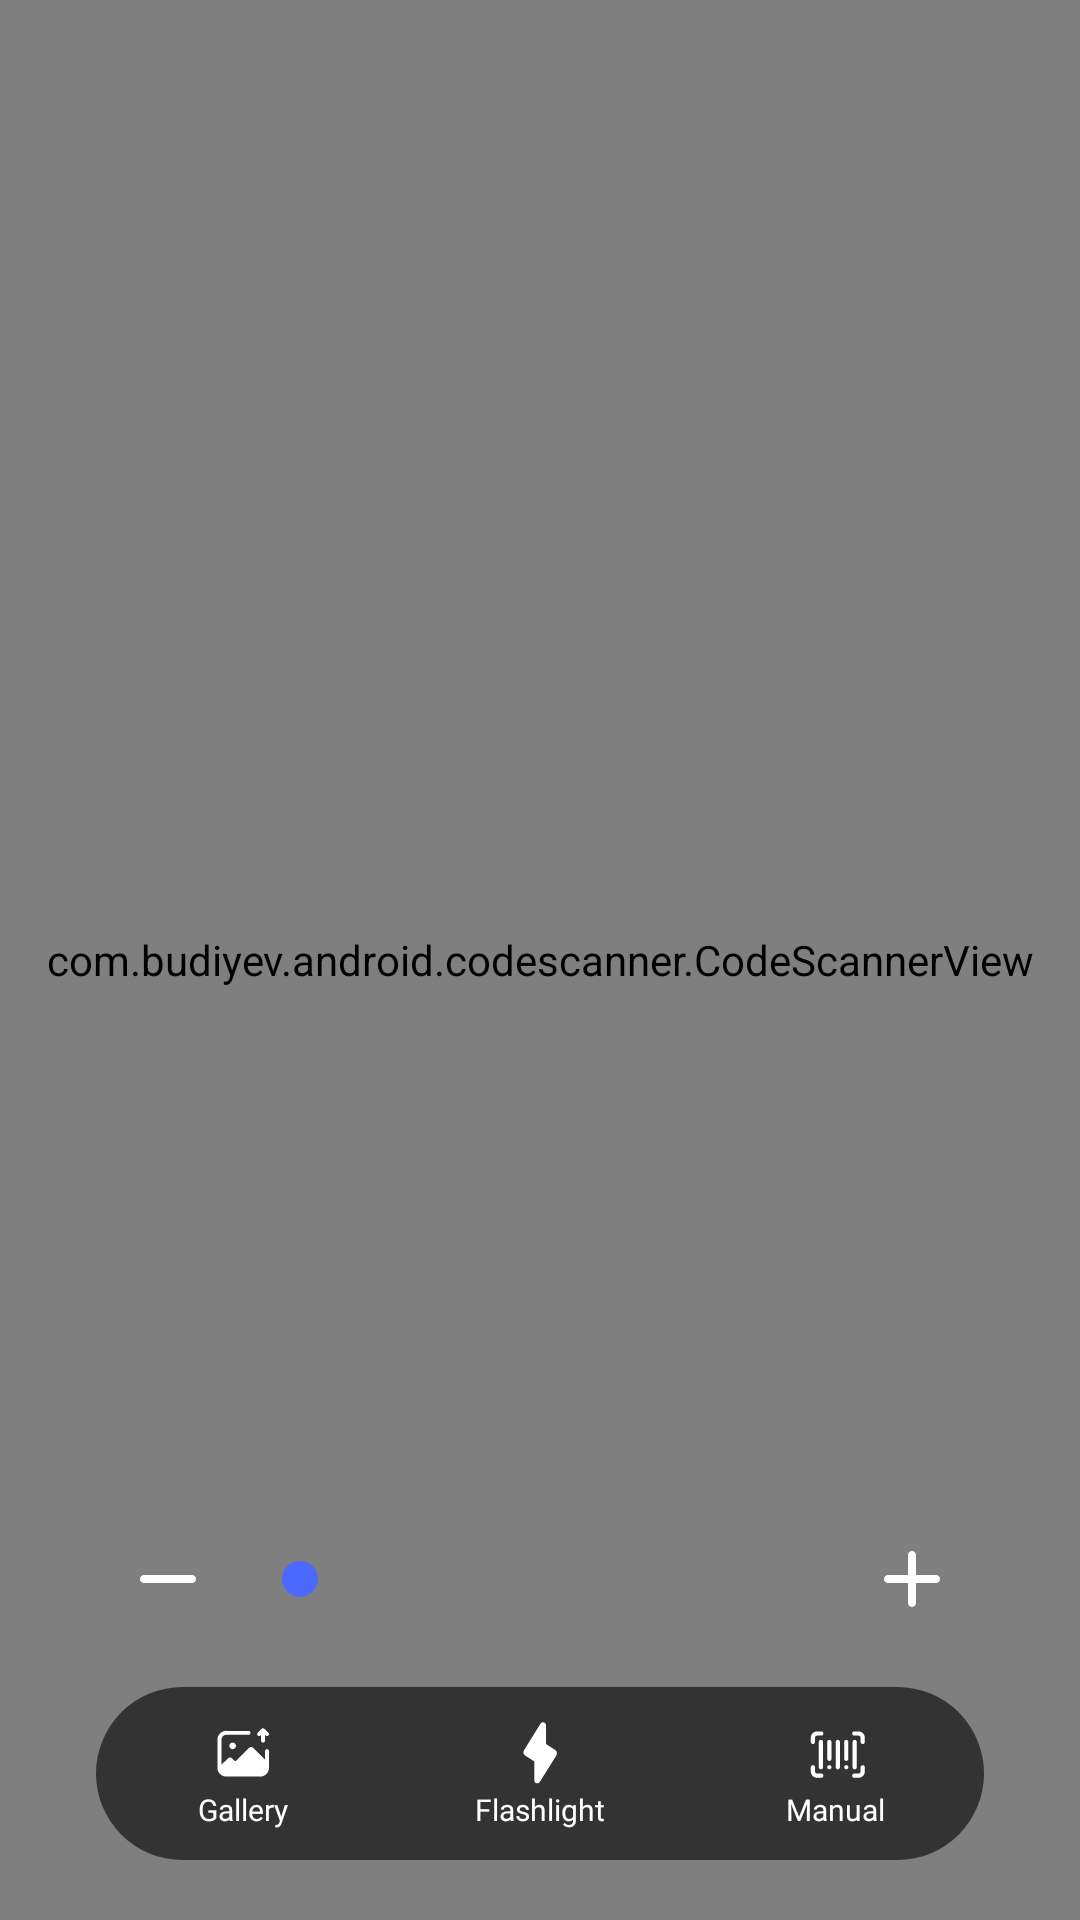

Reconstruct the res/layout file that produces this screen, plus the resources it refers to.
<!-- AndroidManifest.xml: application theme Theme.QRCode -->
<!-- res/layout/fragment_scan.xml -->
<?xml version="1.0" encoding="utf-8"?>
<RelativeLayout xmlns:android="http://schemas.android.com/apk/res/android"
    xmlns:app="http://schemas.android.com/apk/res-auto"
    xmlns:tools="http://schemas.android.com/tools"
    android:layout_width="match_parent"
    android:layout_height="match_parent"
    tools:context=".fragments.ScanFragment">

    <LinearLayout
        android:id="@+id/permission_screen"
        android:layout_width="match_parent"
        android:layout_height="match_parent"
        android:gravity="center"
        android:orientation="vertical"
        android:paddingHorizontal="16dp"
        android:visibility="gone">

        <ImageView
            android:layout_width="300dp"
            android:layout_height="300dp"
            android:scaleType="fitCenter"
            android:src="@drawable/permission_fragment" />

        <TextView
            android:layout_width="match_parent"
            android:layout_height="wrap_content"
            android:layout_marginTop="8dp"
            android:fontFamily="@font/redx_pro"
            android:text="@string/permission_required"
            android:textAlignment="center"
            android:textColor="@color/text_color"
            android:textSize="20sp"
            android:textStyle="bold" />

        <TextView
            android:layout_width="match_parent"
            android:layout_height="wrap_content"
            android:layout_marginTop="4dp"
            android:fontFamily="@font/redx_pro"
            android:text="@string/permission_description"
            android:textAlignment="center"
            android:textColor="@color/b2"
            android:textSize="14sp" />

        <TextView
            android:id="@+id/btnAllow"
            android:layout_width="match_parent"
            android:layout_height="wrap_content"
            android:layout_marginTop="20dp"
            android:background="@drawable/btn_curve"
            android:fontFamily="@font/redx_pro"
            android:paddingVertical="12dp"
            android:text="@string/allow"
            android:textAlignment="center"
            android:textColor="@color/white"
            android:textSize="14sp" />
    </LinearLayout>

    <androidx.constraintlayout.widget.ConstraintLayout
        android:id="@+id/scan_screen"
        android:layout_width="match_parent"
        android:layout_height="match_parent"
        android:visibility="visible">

        <com.budiyev.android.codescanner.CodeScannerView
            android:id="@+id/scanner_view"
            android:layout_width="match_parent"
            android:layout_height="match_parent"
            app:autoFocusButtonColor="@android:color/white"
            app:autoFocusButtonVisible="false"
            app:flashButtonColor="@android:color/white"
            app:flashButtonVisible="false"
            app:frameAspectRatioHeight="0.5"
            app:frameAspectRatioWidth="0.5"
            app:frameColor="@color/b4"
            app:frameCornersRadius="20dp"
            app:frameCornersSize="50dp"
            app:frameSize="0.75"
            app:frameThickness="4dp"
            app:frameVerticalBias="0.5"
            app:maskColor="#77000005" />

        <LinearLayout
            android:id="@+id/linearLayout"
            android:layout_width="match_parent"
            android:layout_height="wrap_content"
            android:layout_alignBottom="@id/llGallery"
            android:layout_marginHorizontal="36dp"
            android:layout_marginBottom="16dp"
            android:gravity="center_vertical"
            android:orientation="horizontal"
            app:layout_constraintBottom_toTopOf="@+id/llGallery"
            app:layout_constraintEnd_toEndOf="parent"
            app:layout_constraintStart_toStartOf="parent">

            <ImageView
                android:id="@+id/ivMinus"
                android:layout_width="40dp"
                android:layout_height="40dp"
                android:contentDescription="@string/create"
                android:padding="4dp"
                android:scaleType="fitCenter"
                android:src="@drawable/ic_round_minus" />

            <SeekBar
                android:id="@+id/seekBar"
                android:layout_width="0dp"
                android:layout_height="wrap_content"
                android:layout_marginHorizontal="8dp"
                android:layout_weight="1"
                android:max="50"
                android:progressBackgroundTint="@android:color/transparent"
                android:progressTint="@color/b4"
                android:thumbTint="@color/b4" />

            <ImageView
                android:id="@+id/ivPlus"
                android:layout_width="40dp"
                android:layout_height="40dp"
                android:contentDescription="@string/create"
                android:padding="4dp"
                android:scaleType="fitCenter"
                android:src="@drawable/ic_round_plus" />

        </LinearLayout>

        <LinearLayout
            android:id="@+id/llGallery"
            android:layout_width="match_parent"
            android:layout_height="wrap_content"
            android:layout_alignParentBottom="true"
            android:layout_marginHorizontal="32dp"
            android:layout_marginBottom="20dp"
            android:background="@drawable/gallery_bg"
            android:baselineAligned="false"
            android:orientation="horizontal"
            android:paddingVertical="10dp"
            app:layout_constraintBottom_toBottomOf="parent"
            app:layout_constraintEnd_toEndOf="parent"
            app:layout_constraintStart_toStartOf="parent">

            <LinearLayout
                android:id="@+id/llGalleryLayout"
                android:layout_width="0dp"
                android:layout_height="wrap_content"
                android:layout_weight="1"
                android:gravity="center_horizontal"
                android:orientation="vertical"
                tools:ignore="UseCompoundDrawables,UselessParent">

                <ImageView
                    android:layout_width="24dp"
                    android:layout_height="24dp"
                    android:contentDescription="@string/gallery"
                    android:src="@drawable/icon_gallery" />

                <TextView
                    android:layout_width="wrap_content"
                    android:layout_height="wrap_content"
                    android:fontFamily="@font/redx_pro"
                    android:text="@string/gallery"
                    android:textColor="@color/white"
                    android:textSize="10sp"
                    tools:ignore="SmallSp" />

            </LinearLayout>

            <LinearLayout
                android:id="@+id/llFlashLight"
                android:layout_width="0dp"
                android:layout_height="wrap_content"
                android:layout_weight="1"
                android:gravity="center_horizontal"
                android:orientation="vertical"
                tools:ignore="UseCompoundDrawables,UselessParent">

                <ImageView
                    android:id="@+id/ivFlash"
                    android:layout_width="24dp"
                    android:layout_height="24dp"
                    android:contentDescription="@string/flashlight"
                    android:src="@drawable/icon_flash_off" />

                <TextView
                    android:layout_width="wrap_content"
                    android:layout_height="wrap_content"
                    android:fontFamily="@font/redx_pro"
                    android:text="@string/flashlight"
                    android:textColor="@color/white"
                    android:textSize="10sp"
                    tools:ignore="SmallSp" />

            </LinearLayout>

            <LinearLayout
                android:id="@+id/llManual"
                android:layout_width="0dp"
                android:layout_height="wrap_content"
                android:layout_weight="1"
                android:gravity="center_horizontal"
                android:orientation="vertical"
                tools:ignore="UseCompoundDrawables,UselessParent">

                <ImageView
                    android:layout_width="24dp"
                    android:layout_height="24dp"
                    android:contentDescription="@string/manual"
                    android:src="@drawable/icon_manual" />

                <TextView
                    android:layout_width="wrap_content"
                    android:layout_height="wrap_content"
                    android:fontFamily="@font/redx_pro"
                    android:text="@string/manual"
                    android:textColor="@color/white"
                    android:textSize="10sp"
                    tools:ignore="SmallSp" />

            </LinearLayout>

        </LinearLayout>

        <RelativeLayout
            android:id="@+id/rlFailed"
            android:layout_width="match_parent"
            android:layout_height="wrap_content"
            android:layout_marginHorizontal="32dp"
            android:layout_marginTop="68dp"
            android:background="@drawable/failed_bg"
            android:baselineAligned="false"
            android:orientation="horizontal"
            android:paddingVertical="12dp"
            android:visibility="gone"
            app:layout_constraintEnd_toEndOf="parent"
            app:layout_constraintStart_toStartOf="parent"
            app:layout_constraintTop_toTopOf="@+id/scanner_view">

            <TextView
                android:id="@+id/tvFailedTo"
                android:layout_width="wrap_content"
                android:layout_height="wrap_content"
                android:layout_centerInParent="true"
                android:fontFamily="@font/redx_pro"
                android:text="@string/failed_to"
                android:textAlignment="center"
                android:textColor="@color/white"
                android:textSize="14sp"
                android:textStyle="bold"
                app:drawableEndCompat="@drawable/icon_hand" />

        </RelativeLayout>

    </androidx.constraintlayout.widget.ConstraintLayout>

</RelativeLayout>
<!-- resources referenced by this layout -->
<resources>
  <color name="b2">#B2B2B2</color>
  <color name="b4">#4B68FF</color>
  <color name="text_color">#222222</color>
  <color name="white">#FFFFFFFF</color>
  <!-- drawable btn_curve (drawable) -->
  <?xml version="1.0" encoding="utf-8"?>
  <shape xmlns:android="http://schemas.android.com/apk/res/android">
  
      <solid android:color="@color/b4" />
      <corners android:radius="40dp" />
  </shape>
  <!-- drawable failed_bg (drawable) -->
  <?xml version="1.0" encoding="utf-8"?>
  <shape xmlns:android="http://schemas.android.com/apk/res/android">
  
      <solid android:color="#4DFFFFFF" />
      <corners android:radius="10dp" />
  </shape>
  <!-- drawable gallery_bg (drawable) -->
  <?xml version="1.0" encoding="utf-8"?>
  <shape xmlns:android="http://schemas.android.com/apk/res/android">
  
      <solid android:color="#99000000" />
      <corners android:radius="30dp" />
  </shape>
  <!-- drawable ic_round_minus (drawable) -->
  <vector xmlns:android="http://schemas.android.com/apk/res/android"
      android:width="24dp"
      android:height="24dp"
      android:viewportWidth="24"
      android:viewportHeight="24">
    <path
        android:pathData="M18,12.998H6C5.735,12.998 5.48,12.893 5.293,12.705C5.105,12.518 5,12.263 5,11.998C5,11.733 5.105,11.479 5.293,11.291C5.48,11.103 5.735,10.998 6,10.998H18C18.265,10.998 18.52,11.103 18.707,11.291C18.895,11.479 19,11.733 19,11.998C19,12.263 18.895,12.518 18.707,12.705C18.52,12.893 18.265,12.998 18,12.998Z"
        android:fillColor="#ffffff"/>
  </vector>
  <!-- drawable icon_flash_off (drawable) -->
  <vector xmlns:android="http://schemas.android.com/apk/res/android"
      android:width="18dp"
      android:height="16dp"
      android:viewportWidth="18"
      android:viewportHeight="16">
  
      <path
          android:pathData="M9.157,0.641L5.003,7.289C4.721,7.736 4.847,8.318 5.284,8.609L7.584,10.143V14.86C7.584,15.597 8.545,15.859 8.933,15.248L13.088,8.599C13.369,8.153 13.243,7.571 12.806,7.279L10.506,5.746V1.029C10.506,0.291 9.545,0.029 9.157,0.641Z"
          android:fillColor="#ffffff"/>
  </vector>
  <string name="allow">Allow</string>
  <string name="create">Create</string>
  <string name="failed_to">Failed to scan. Tap here for Help.</string>
  <string name="flashlight">Flashlight</string>
  <string name="gallery">Gallery</string>
  <string name="manual">Manual</string>
  <string name="permission_description">Give permission to access your camera for qr code scanner</string>
  <string name="permission_required">Permission Required</string>
  <color name="teal_200">#8495ED</color>
  <color name="teal_700">#FF018786</color>
  <color name="black">#FF000000</color>
  <style name="AppBottomSheetDialogTheme" parent="Theme.Design.Light.BottomSheetDialog">
          <item name="bottomSheetStyle">@style/AppModalStyle</item>
      </style>
  <style name="AppModalStyle" parent="Widget.Design.BottomSheet.Modal">
          <item name="android:background">@drawable/bottom_sheet_bg</item>
      </style>
  <!-- drawable bottom_sheet_bg (drawable) -->
  <?xml version="1.0" encoding="utf-8"?>
  <shape xmlns:android="http://schemas.android.com/apk/res/android">
  
      <solid android:color="@color/white" />
      <corners
          android:topLeftRadius="8dp"
          android:topRightRadius="8dp" />
  </shape>
</resources>
